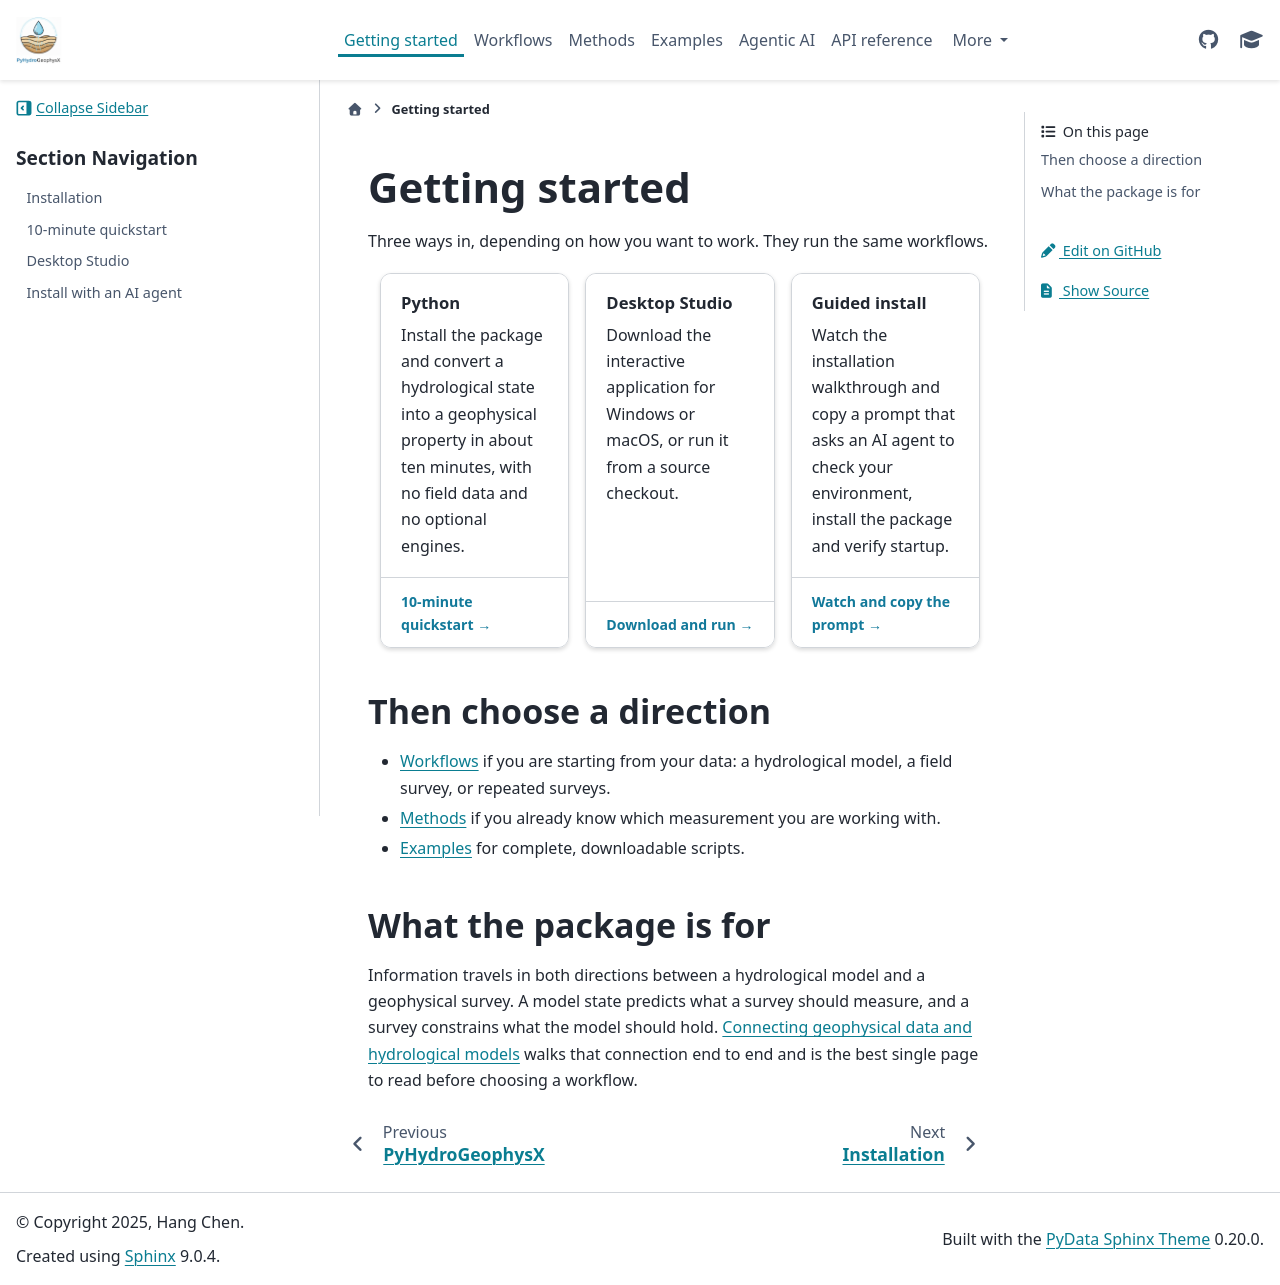

repository: geohang/PyHydroGeophysX · page: getting_started.html · generator: sphinx

Getting started
===============

Three ways in, depending on how you want to work. They run the same workflows.

.. grid:: 1 1 3 3
   :gutter: 3
   :class-container: phgx-cards

   .. grid-item-card:: Python
      :link: quickstart
      :link-type: doc

      Install the package and convert a hydrological state into a geophysical
      property in about ten minutes, with no field data and no optional
      engines.

      +++
      10-minute quickstart

   .. grid-item-card:: Desktop Studio
      :link: agents/desktop_studio
      :link-type: doc

      Download the interactive application for Windows or macOS, or run it from
      a source checkout.

      +++
      Download and run

   .. grid-item-card:: Guided install
      :link: agent_install
      :link-type: doc

      Watch the installation walkthrough and copy a prompt that asks an AI
      agent to check your environment, install the package and verify startup.

      +++
      Watch and copy the prompt

Then choose a direction
-----------------------

- :doc:`Workflows <tutorials/index>` if you are starting from your data: a
  hydrological model, a field survey, or repeated surveys.
- :doc:`Methods <methods/index>` if you already know which measurement you are
  working with.
- :doc:`Examples <examples/index>` for complete, downloadable scripts.

What the package is for
-----------------------

Information travels in both directions between a hydrological model and a
geophysical survey. A model state predicts what a survey should measure, and a
survey constrains what the model should hold.
:doc:`Connecting geophysical data and hydrological models
<tutorials/hydro_geophysical_interaction>` walks that connection end to end and
is the best single page to read before choosing a workflow.

.. toctree::
   :maxdepth: 1
   :hidden:

   installation
   quickstart
   Desktop Studio <agents/desktop_studio>
   agent_install
